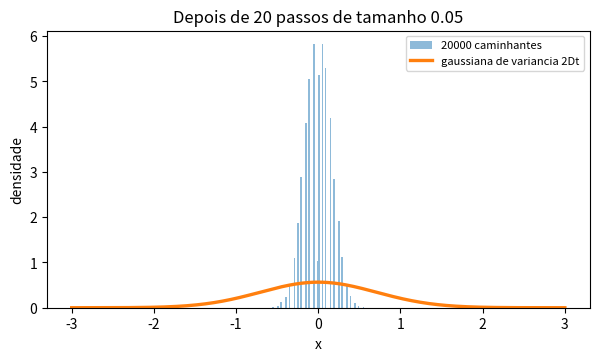
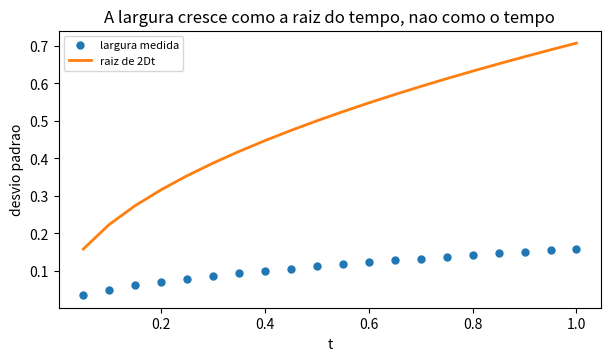
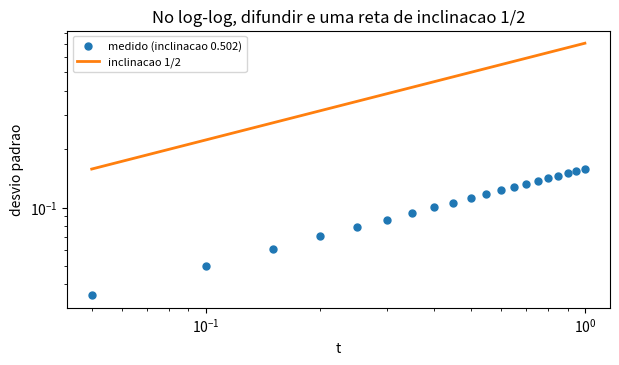

The matplotlib source for these figures, in order:
import numpy as np
import matplotlib.pyplot as plt

# ============ M caminhantes na grade x = j h, com preguica ============
# a cada tique: direita com prob s/2, esquerda com s/2, parado com 1 - s
h, D, s = 0.05, 0.25, 0.5
T, M = 1.0, 20000

# --- o relogio: qual tau faz o passeio ter difusao D?
########### complete: tau em funcao de h, s e D, usando D = h^2 s / (2 tau) ##########
tau = h          # palpite errado de proposito: rode assim antes de corrigir

n = int(round(T / tau))
rng = np.random.default_rng(7)
x = np.zeros(M)
tempos, larguras = [], []
for k in range(1, n + 1):
    z = rng.random(M)
    x += h * (z < s / 2) - h * ((z >= s / 2) & (z < s))
    if k % max(1, n // 12) == 0:
        tempos.append(k * tau); larguras.append(x.std())
tempos, larguras = np.array(tempos), np.array(larguras)

print(f"h = {h}   tau = {tau:.5f}   n = {n} passos")
print(f"media    = {x.mean():+.4f}   (esperado 0)")
print(f"variancia = {x.var():.4f}   (2 D t = {2 * D * T:.4f})")
print(f"D medido = {x.var() / (2 * T):.4f}   (pedido {D})")

# --- a distribuicao contra a gaussiana
xs = np.linspace(-3, 3, 400)
gauss = np.exp(-xs ** 2 / (4 * D * T)) / np.sqrt(4 * np.pi * D * T)
plt.figure(figsize=(7, 3.6))
plt.hist(x, bins=60, density=True, alpha=0.5, label=f"{M} caminhantes")
plt.plot(xs, gauss, lw=2.4, label="gaussiana de variancia 2Dt")
plt.xlabel("x"); plt.ylabel("densidade"); plt.legend(fontsize=8)
plt.title(f"Depois de {n} passos de tamanho {h}")

# --- a lei da raiz quadrada
plt.figure(figsize=(7, 3.6))
plt.plot(tempos, larguras, "o", ms=5, label="largura medida")
plt.plot(tempos, np.sqrt(2 * D * tempos), lw=2, label="raiz de 2Dt")
plt.xlabel("t"); plt.ylabel("desvio padrao"); plt.legend(fontsize=8)
plt.title("A largura cresce como a raiz do tempo, nao como o tempo")

# --- a mesma coisa em log-log: a inclinacao 1/2 e a assinatura da difusao
inclin = np.polyfit(np.log(tempos), np.log(larguras), 1)[0]
print(f"inclinacao no log-log = {inclin:.4f}   (esperado 0,5)")
plt.figure(figsize=(7, 3.6))
plt.loglog(tempos, larguras, "o", ms=5, label=f"medido (inclinacao {inclin:.3f})")
plt.loglog(tempos, np.sqrt(2 * D * tempos), lw=2, label="inclinacao 1/2")
plt.xlabel("t"); plt.ylabel("desvio padrao"); plt.legend(fontsize=8)
plt.title("No log-log, difundir e uma reta de inclinacao 1/2")
